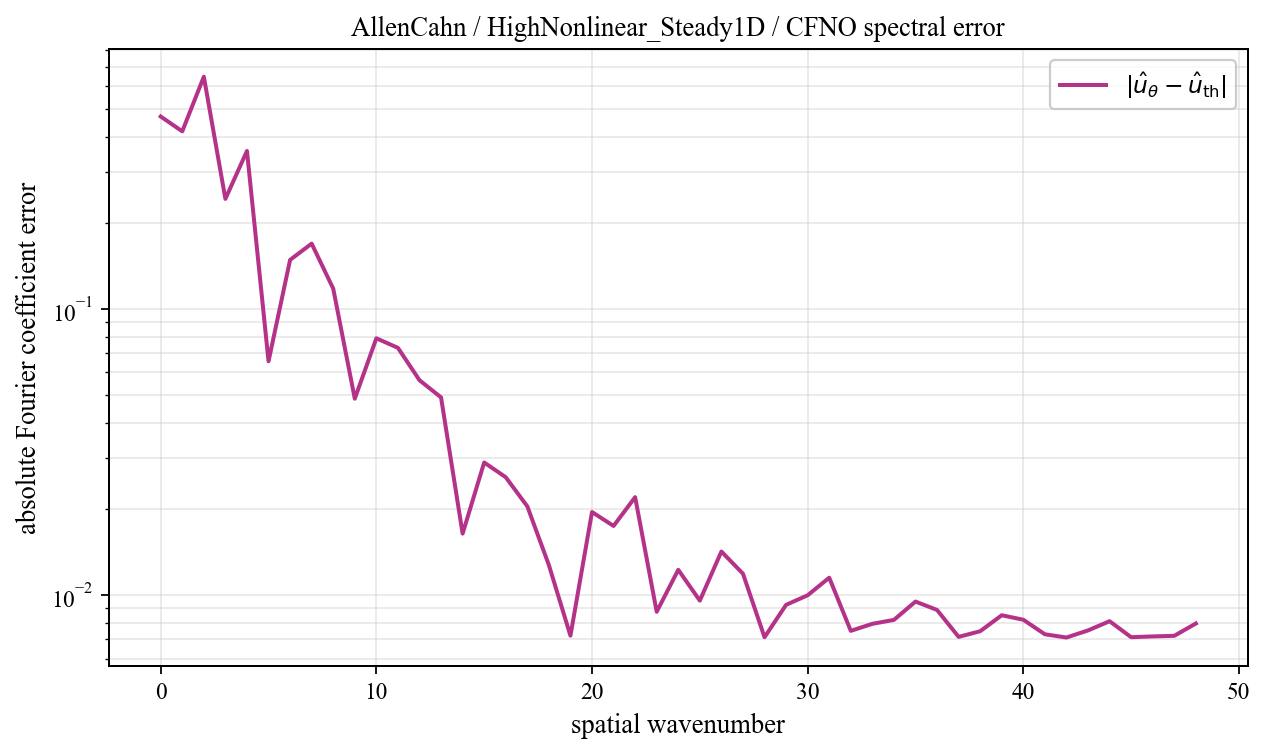

Data behind this chart, as committed beside it:
spatial_wavenumber, prediction_magnitude, theory_magnitude, absolute_coefficient_error
0, 0.4862, 0.01607, 0.4701
1, 0.3893, 0.03131, 0.4173
2, 0.6588, 0.03854, 0.6476
3, 0.08983, 0.2725, 0.2423
4, 0.03706, 0.3892, 0.3563
5, 0.04419, 0.1069, 0.06561
6, 0.1244, 0.1316, 0.1483
7, 0.1095, 0.1209, 0.1691
8, 0.1337, 0.2066, 0.1177
9, 0.04969, 0.05623, 0.04854
10, 0.07608, 0.03017, 0.07891
11, 0.09149, 0.0197, 0.07309
12, 0.07023, 0.01421, 0.05632
13, 0.05639, 0.01089, 0.04905
14, 0.01512, 0.00871, 0.01639
15, 0.03588, 0.007183, 0.02906
16, 0.02874, 0.006066, 0.0258
17, 0.02158, 0.00522, 0.02041
18, 0.01349, 0.004561, 0.01272
19, 0.01036, 0.004038, 0.007209
20, 0.02185, 0.003614, 0.0195
21, 0.01817, 0.003266, 0.01743
22, 0.02173, 0.002976, 0.02198
23, 0.006459, 0.002732, 0.008739
24, 0.01287, 0.002524, 0.01225
25, 0.009398, 0.002346, 0.00956
26, 0.01396, 0.002193, 0.01419
27, 0.01063, 0.00206, 0.01187
28, 0.006524, 0.001944, 0.007121
29, 0.008601, 0.001842, 0.009241
30, 0.009548, 0.001753, 0.00998
31, 0.01037, 0.001674, 0.0115
32, 0.006388, 0.001604, 0.007496
33, 0.007049, 0.001543, 0.007931
34, 0.007215, 0.001488, 0.008186
35, 0.008595, 0.00144, 0.009488
36, 0.007584, 0.001397, 0.008868
37, 0.006175, 0.001359, 0.00714
38, 0.006315, 0.001326, 0.007473
39, 0.007504, 0.001297, 0.008498
40, 0.006981, 0.001272, 0.008197
41, 0.006144, 0.001251, 0.007292
42, 0.005937, 0.001232, 0.007104
43, 0.006389, 0.001217, 0.007521
44, 0.006921, 0.001205, 0.0081
45, 0.005932, 0.001196, 0.007123
46, 0.005989, 0.001189, 0.007167
47, 0.006023, 0.001185, 0.007201
48, 0.006768, 0.001184, 0.007952
